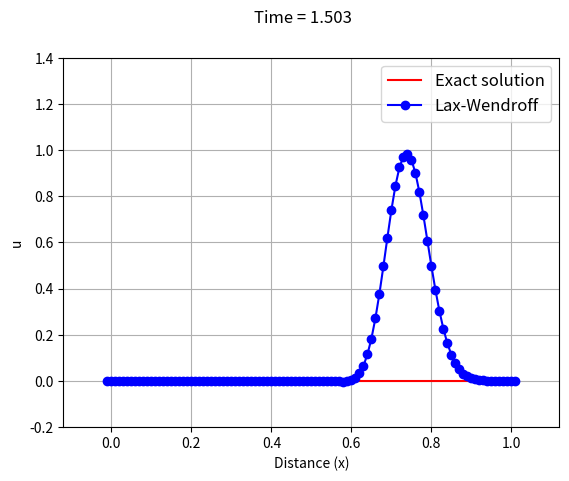

Write the Python code that produced this figure.
#!/usr/bin/env python3
# -*- coding: utf-8 -*-
"""
Created on Sun Oct  4 10:48:21 2020

[redacted]
"""

"""
This code solves the advection equation
    U_t + vU_x = 0

over the spatial domain of 0 <= x <= 1 that is discretized
into 103 nodes, with dx=0.01, using the Lax-Wendroff scheme
in for an initial profile of a Gaussian curve,
defined by
    U(x,t) = exp(-200*(x-xc-v*t).^2)

where xc=0.25 is the center of the curve at t=0.

The periodic boundary conditions are applied either end of the domain.
The velocity is v=1. The solution is iterated until t=1.5 seconds.
"""


import numpy as np
import matplotlib.pyplot as plt


class LaxWendroff:
    def __init__(self, N, tmax):
        self.N = N  # number of nodes
        self.tmax = tmax
        self.xmin = 0
        self.xmax = 1
        self.dt = 0.009  # timestep
        self.v = 1  # velocity
        self.xc = 0.25
        self.initializeDomain()
        self.initializeU()
        self.initializeParams()

    def initializeDomain(self):
        self.dx = (self.xmax - self.xmin) / self.N
        self.x = np.arange(self.xmin - self.dx, self.xmax + (2 * self.dx), self.dx)

    def initializeU(self):
        u0 = np.exp(-200 * (self.x - self.xc) ** 2)
        self.u = u0.copy()
        self.unp1 = u0.copy()

    def initializeParams(self):
        self.nsteps = round(self.tmax / self.dt)
        self.alpha = self.v * self.dt / (2 * self.dx)

    def solve_and_plot(self):
        tc = 0

        for i in range(self.nsteps):
            plt.clf()

            # The Lax-Wendroff scheme, Eq. (18.20)
            for j in range(self.N + 2):
                self.unp1[j] = (
                    self.u[j]
                    + (self.v ** 2 * self.dt ** 2 / (2 * self.dx ** 2))
                    * (self.u[j + 1] - 2 * self.u[j] + self.u[j - 1])
                    - self.alpha * (self.u[j + 1] - self.u[j - 1])
                )

            self.u = self.unp1.copy()

            # Periodic boundary conditions
            self.u[0] = self.u[self.N + 1]
            self.u[self.N + 2] = self.u[1]

            uexact = np.exp(-200 * (self.x - self.xc - self.v * tc) ** 2)

            plt.plot(self.x, uexact, "r", label="Exact solution")
            plt.plot(self.x, self.u, "bo-", label="Lax-Wendroff")
            plt.axis((self.xmin - 0.12, self.xmax + 0.12, -0.2, 1.4))
            plt.grid(True)
            plt.xlabel("Distance (x)")
            plt.ylabel("u")
            plt.legend(loc=1, fontsize=12)
            plt.suptitle("Time = %1.3f" % (tc + self.dt))
            plt.pause(0.01)
            tc += self.dt


def main():
    sim = LaxWendroff(100, 1.5)
    sim.solve_and_plot()
    plt.show()


if __name__ == "__main__":
    main()

# N = 100
# tmax = 2.5 # maximum value of t
